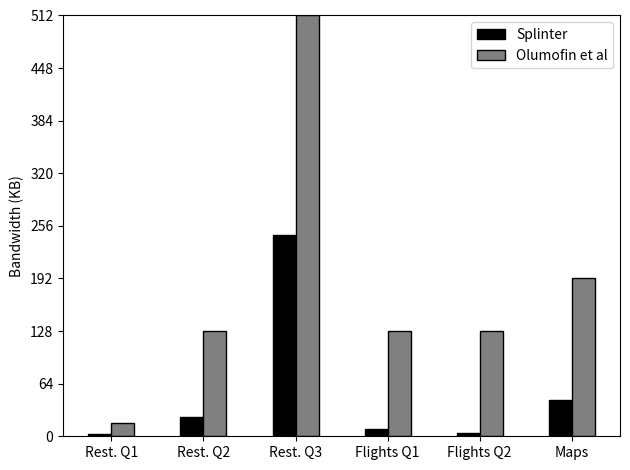

Write the Python code that produced this figure.
from matplotlib.backends.backend_pdf import PdfPages
import matplotlib.pyplot as plt
import numpy as np

fig, ax = plt.subplots()

ind = np.arange(0, 12, 2)
width = 0.5

splinter = (2.8, 23.5, 245, 8.6, 3.6, 44)
olumofin = (16, 128, 512, 128, 128, 192)

rects1 = ax.bar(ind, splinter, width, color='k', edgecolor='k')
rects2 = ax.bar(ind + width, olumofin, width, color='0.5', edgecolor='k')

ax.set_ylabel('Bandwidth (KB)')
x1, x2, y1, y2 = plt.axis()
plt.axis((x1, x2, 0, 5))
ax.set_yticks(np.arange(0, 512+64, 64))
ax.set_xticks(ind+0.5*width)
ax.set_xticklabels(('Rest. Q1', 'Rest. Q2', 'Rest. Q3', 'Flights Q1', 'Flights Q2', 'Maps'))
ax.legend( (rects1[0], rects2[0]), ('Splinter', 'Olumofin et al'))

plt.tight_layout()
pp = PdfPages('bandwidth_comparison.pdf')
pp.savefig(fig)
pp.close()
plt.show() 
